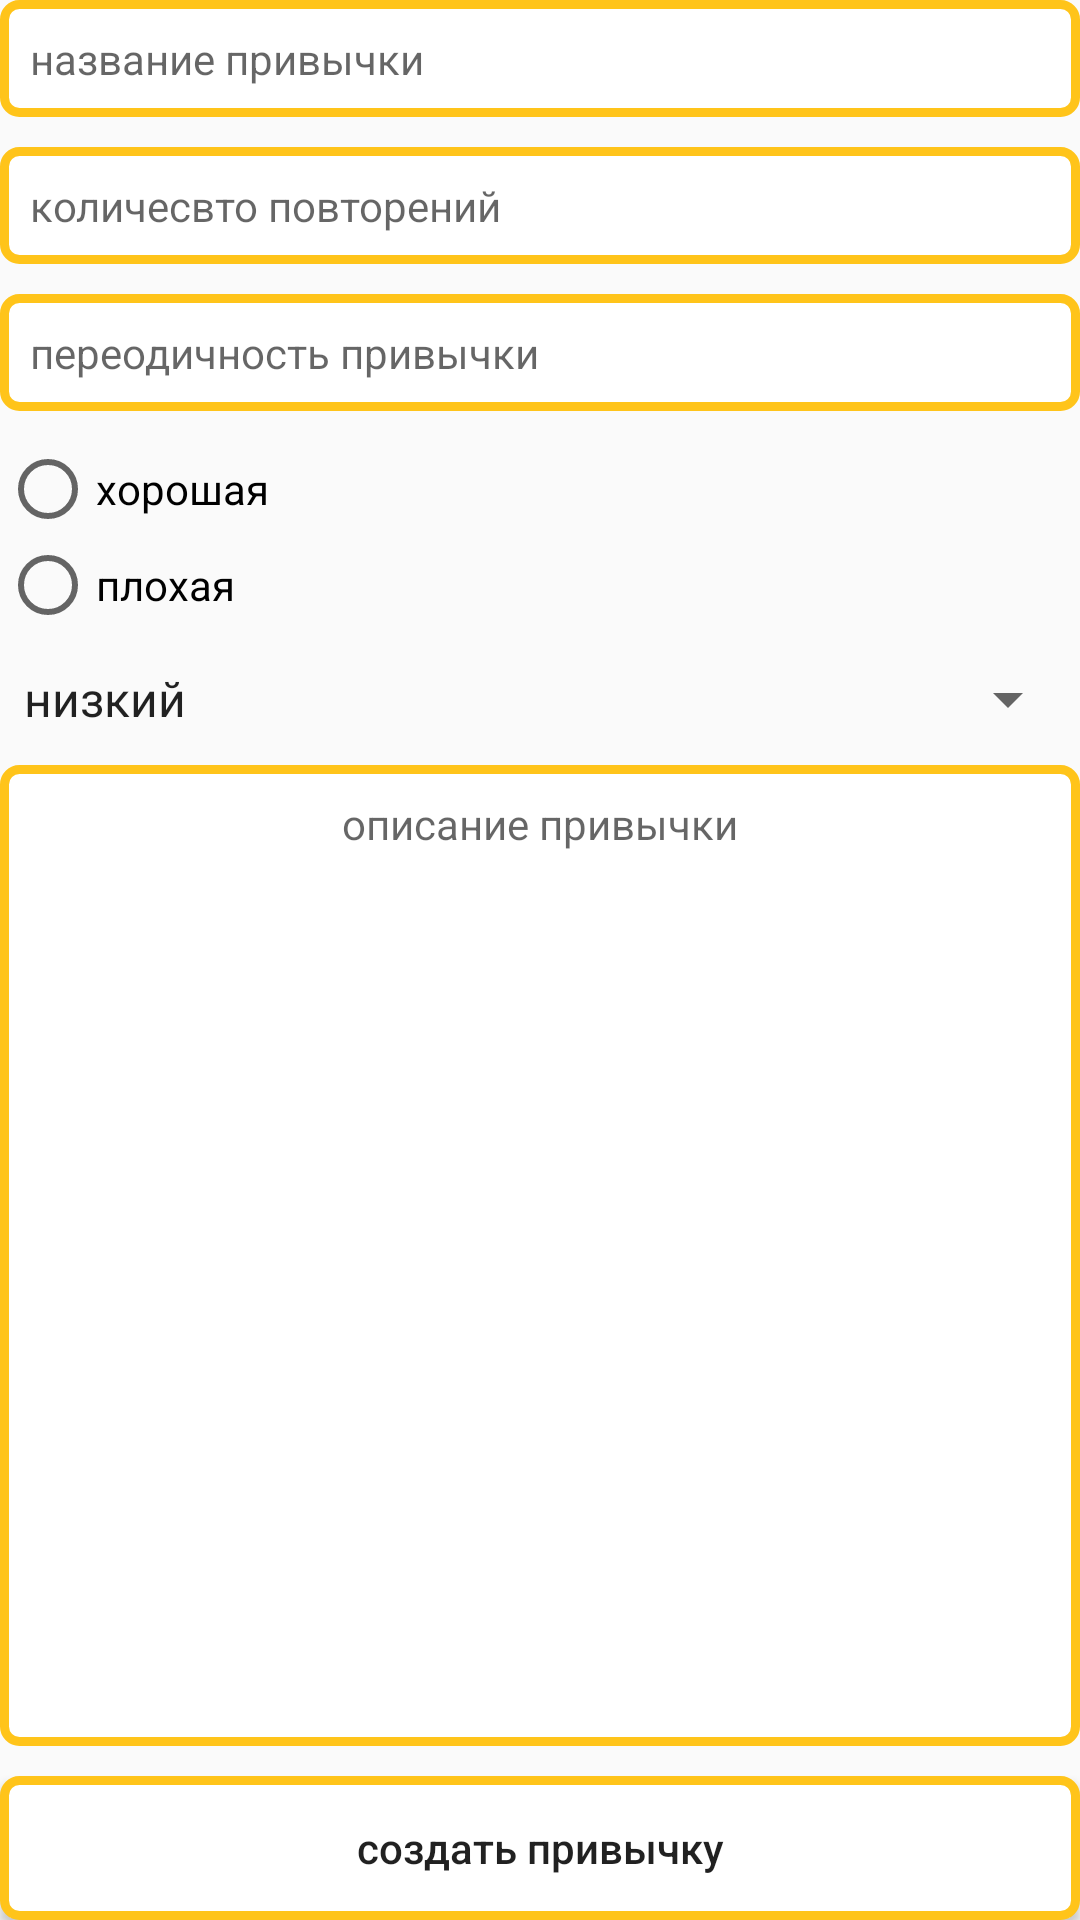

Android layout source for this screen:
<!-- AndroidManifest.xml: application theme Theme.HabitEditor -->
<!-- res/layout/fragment_create_habit.xml -->
<?xml version="1.0" encoding="utf-8"?>
<androidx.constraintlayout.widget.ConstraintLayout
    xmlns:android="http://schemas.android.com/apk/res/android"
    xmlns:tools="http://schemas.android.com/tools"
    android:layout_width="match_parent"
    android:layout_height="match_parent"
    xmlns:app="http://schemas.android.com/apk/res-auto"
    tools:context=".CreateHabitFragment"
    android:orientation="vertical"
    android:gravity="center_horizontal"
    android:layout_margin="10dp">

    <EditText
        android:id="@+id/create_habit_title"
        android:layout_width="match_parent"
        android:layout_height="wrap_content"
        android:textColor="@color/black"
        android:textSize="14sp"
        android:padding="10dp"
        android:hint="@string/habit_title"
        android:background="@drawable/background_field_input_text"
        app:layout_constraintTop_toTopOf="parent"/>

    <EditText
        android:id="@+id/create_habit_count"
        android:layout_marginTop="10dp"
        android:layout_width="match_parent"
        android:layout_height="wrap_content"
        android:textColor="@color/black"
        android:textSize="14sp"
        android:padding="10dp"
        android:hint="@string/habit_count"
        android:background="@drawable/background_field_input_text"
        android:inputType="number"
        app:layout_constraintTop_toBottomOf="@id/create_habit_title"/>

    <EditText
        android:id="@+id/create_habit_frequency"
        android:layout_marginTop="10dp"
        android:layout_width="match_parent"
        android:layout_height="wrap_content"
        android:textColor="@color/black"
        android:textSize="14sp"
        android:padding="10dp"
        android:hint="@string/habit_frequency"
        android:background="@drawable/background_field_input_text"
        android:inputType="number"
        app:layout_constraintTop_toBottomOf="@id/create_habit_count"/>

    <RadioGroup
        android:id="@+id/create_type_habit"
        android:layout_marginTop="10dp"
        android:layout_width="match_parent"
        android:layout_height="wrap_content"
        app:layout_constraintTop_toBottomOf="@id/create_habit_frequency">

        <RadioButton
            android:layout_width="match_parent"
            android:layout_height="wrap_content"
            android:text="@string/habit_type_good"/>

        <RadioButton
            android:layout_width="match_parent"
            android:layout_height="wrap_content"
            android:text="@string/habit_type_bad"/>

    </RadioGroup>

    <androidx.appcompat.widget.AppCompatSpinner
        android:id="@+id/create_priority_habit"
        android:layout_marginTop="10dp"
        android:layout_width="match_parent"
        android:layout_height="wrap_content"
        android:entries="@array/habit_priority"
        app:layout_constraintTop_toBottomOf="@id/create_type_habit"/>

    <EditText
        android:id="@+id/create_description_habit"
        android:layout_marginTop="10dp"
        android:layout_marginBottom="10dp"
        android:layout_width="match_parent"
        android:layout_height="0dp"
        android:textColor="@color/black"
        android:textSize="14sp"
        android:padding="10dp"
        android:hint="@string/habit_description"
        android:gravity="center_horizontal"
        android:background="@drawable/background_field_input_text"
        app:layout_constraintTop_toBottomOf="@id/create_priority_habit"
        app:layout_constraintBottom_toTopOf="@id/btn_create_habit"/>

    <Button
        android:id="@+id/btn_create_habit"
        android:layout_width="match_parent"
        android:layout_height="wrap_content"
        android:textAllCaps="false"
        android:text="@string/btn_create_habit"
        android:background="@drawable/background_field_input_text"
        app:layout_constraintBottom_toBottomOf="parent"/>

</androidx.constraintlayout.widget.ConstraintLayout>
<!-- resources referenced by this layout -->
<resources>
  <string-array name="habit_priority">
          <item>низкий</item>
          <item>средний</item>
          <item>высокий</item>
      </string-array>
  <color name="black">#FF000000</color>
  <!-- drawable background_field_input_text (drawable) -->
  <?xml version="1.0" encoding="utf-8"?>
  <selector xmlns:android="http://schemas.android.com/apk/res/android">
      <item>
          <shape android:shape="rectangle">
              <solid android:color="@color/white"/>
              <corners android:radius="5dp"/>
              <stroke
                  android:color="@color/lightningYellow"
                  android:width="3dp"/>
          </shape>
      </item>
  </selector>
  <string name="btn_create_habit">создать привычку</string>
  <string name="habit_count">количесвто повторений</string>
  <string name="habit_description">описание привычки</string>
  <string name="habit_frequency">переодичность привычки</string>
  <string name="habit_title">название привычки</string>
  <string name="habit_type_bad">плохая</string>
  <string name="habit_type_good">хорошая</string>
  <style name="Theme.HabitEditor" parent="Theme.AppCompat.Light.NoActionBar">
          
          <item name="colorPrimary">@color/purple_500</item>
          <item name="colorPrimaryVariant">@color/purple_700</item>
          <item name="colorOnPrimary">@color/white</item>
          
          <item name="colorSecondary">@color/teal_200</item>
          <item name="colorSecondaryVariant">@color/teal_700</item>
          <item name="colorOnSecondary">@color/black</item>
          
          <item name="android:statusBarColor" tools:targetApi="l">?attr/colorPrimaryVariant</item>
          
      </style>
  <color name="white">#FFFFFFFF</color>
  <color name="lightningYellow">#ffc41a</color>
  <color name="purple_500">#FF6200EE</color>
  <color name="purple_700">#FF3700B3</color>
  <color name="teal_200">#FF03DAC5</color>
  <color name="teal_700">#FF018786</color>
</resources>
